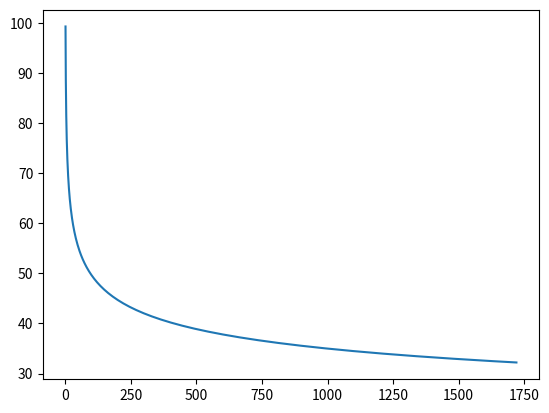

Python code for this plot: (Note: this script raises an exception after producing the figure.)
#!/usr/bin/env python3

import collections
import datetime

import matplotlib
matplotlib.use("Agg")

import matplotlib.pyplot as plt
from matplotlib.ticker import AutoMinorLocator
from matplotlib.ticker import FormatStrFormatter

import math

x = [math.exp(i/20.0) for i in range(1, 150)]
#y = [1.0 / (t+1) for t in x]
y = [100 * 0.9**(math.log(t) / math.log(2)) for t in x]

for i in range(len(x)):
   print(x[i], y[i])

#plt.axis([0, max(x), 0, 1])

#ax = plt.gca()

plt.plot(x, y)

ax = plt.gca()
ax.set_xscale("log", basex=2)
ax.grid(True)
ax.set_xlim([0.0, 2**10])
ax.set_ylim([0.0, 100.0])
ax.set_xticks([2**i for i in range(11)])
ax.set_yticks([10*i for i in range(11)])
ax.xaxis.set_major_formatter(FormatStrFormatter("%d"))
ax.yaxis.set_major_formatter(FormatStrFormatter("%d%%"))
ax.set_xlabel("Price (unit: entry price)")
ax.set_ylabel("Portfolio CBT")

#y = [e["current_supply"] for e in data]
#plt.plot(x, y)

plt.title("Market maker policy")
plt.savefig("img/build/mm-policy.png")
